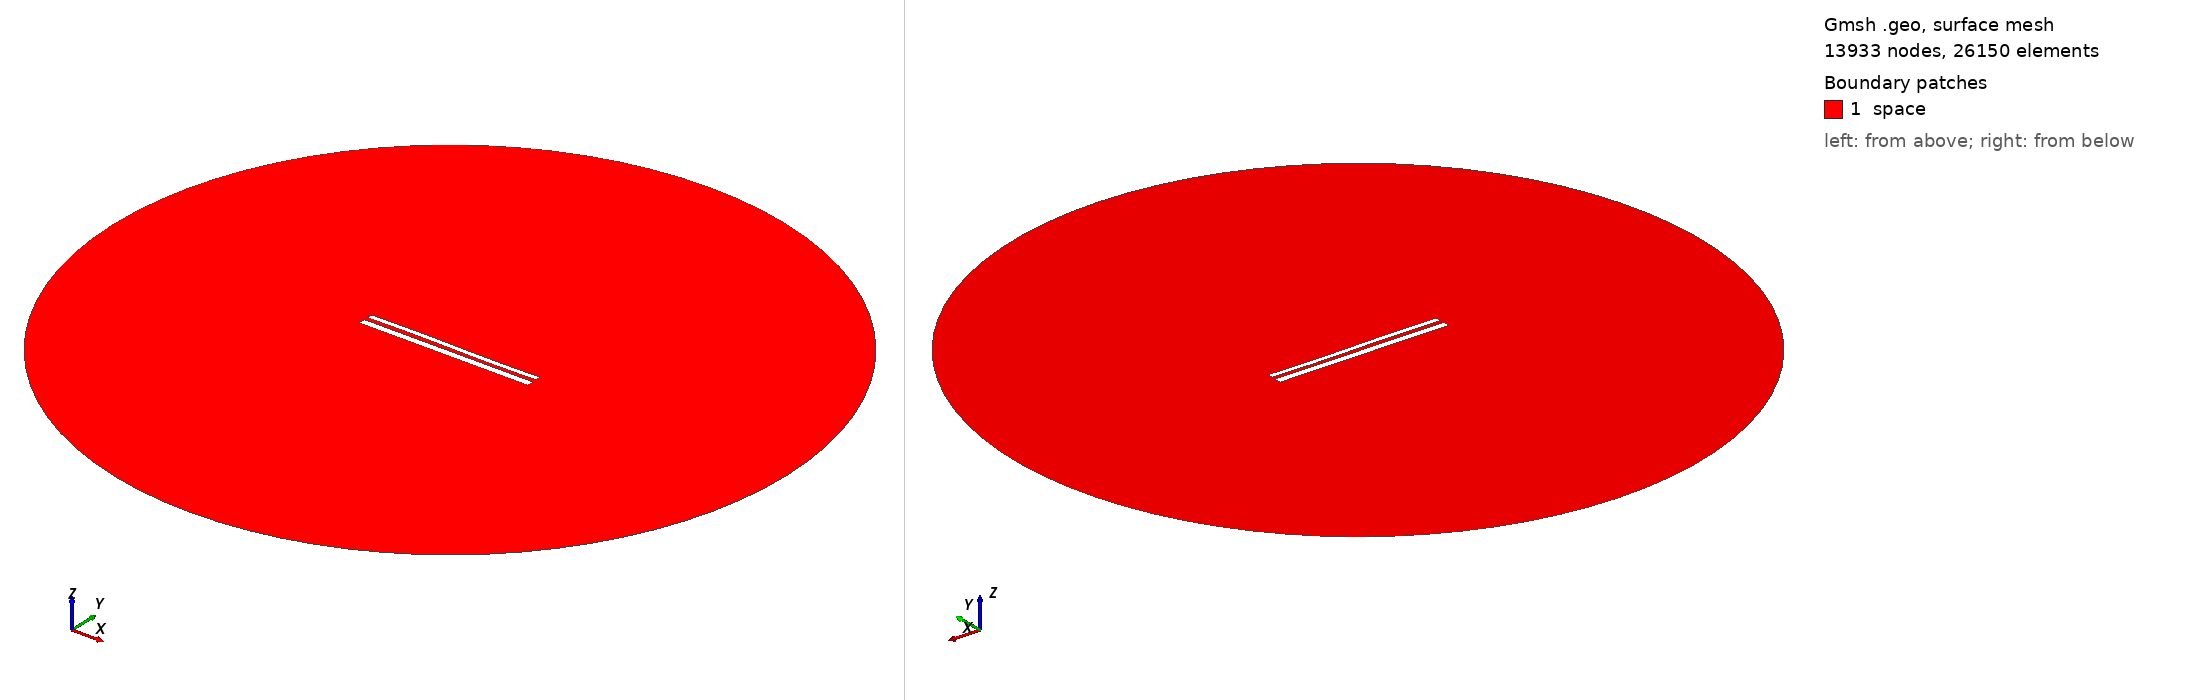

Gmsh geometry script, surface-meshed: 13933 nodes, 26150 surface elements. Boundary patches (legend numbers): 1 space. Left view from above one corner, right view from below the opposite corner. Legend entries are the model's physical surfaces. The drawing asked Gmsh for element sizes between 1% and 20% of the model's largest extent; the script's own settings can give other sizes.

=== 11323.geo (drawn) ===
//---------------------------------------
// Geometry kernel
//---------------------------------------

SetFactory("OpenCASCADE");



//---------------------------------------
// Parameters of the geometry
//---------------------------------------

// Overetch of the upper plate
overetch = 0.375;

// Distance between the plates
distance = 2.25;

// Discretization over the x axis (for the deformation)
nx = 50; 

// Length of the plate
L = 100 - overetch; 

// Number of modes
n = 4; 

// 1st mode coefficient
coeff(1) = -0.15;
beta(1) = 0.596864 * 3.1415926535 / L;

// 2nd mode coefficient
coeff(2) = 0.0;
beta(2) = 1.49418 * 3.1415926535 / L;

// 3rd mode coefficient
coeff(3) = 0.15;
beta(3) = 2.50025 * 3.1415926535 / L;

// 4th mode coefficient
coeff(4) = 0.0;
beta(4) = 3.49999 * 3.1415926535 / L;



//---------------------------------------
// Upper plate (deformed rectangle)
//---------------------------------------

// Coordiantes of the upper plate
xmin = -50;
xmax = 50 - overetch;

// Height of the upper plate
yheight = 4 - 2 * overetch;

// Indexes of the points
UpperID[] = {};
LowerID[] = {};
LeftID[] = {};
RightID[] = {};

// Point index
p = 1;

// Horizontal edges
For i In {1:nx}
    x = xmin + (i-1)*(xmax - xmin)/(nx-1);

    y_bottom = distance / 2 + overetch;
    For j In {1:n}
        C = (Cosh(beta(j)*L) + Cos(beta(j)*L)) / (Sinh(beta(j)*L) + Sin(beta(j)*L));
        y_bottom  = y_bottom + coeff(j) * (Cosh(beta(j)*(x+50)) - Cos(beta(j)*(x+50)) - C * (Sinh(beta(j)*(x+50)) - Sin(beta(j)*(x+50))));
    EndFor

    y_top = y_bottom + yheight;

    Point(p) = {x, y_top, 0, 1.0};
    UpperID[i] = p;
    p = p + 1;

    Point(p) = {x, y_bottom, 0, 1.0};
    LowerID[i] = p;
    p = p + 1;
EndFor

// Create point lists
UpperPts[] = {}; LowerPts[] = {};
For i In {1:nx}
  UpperPts[] += {UpperID[i]};
  LowerPts[] += {LowerID[i]};
EndFor

// Build splines
Spline(1) = {UpperPts[]};
Spline(2) = {LowerPts[]};
Line(3) = {LowerPts[nx-1], UpperPts[nx-1]};
Line(4) = {LowerPts[0], UpperPts[0]};

// Build the plane surface
Curve Loop(1) = {2, 3, -1, -4};
Plane Surface(1) = {1};



//---------------------------------------
// Lower plate (rectangle)
//---------------------------------------

// Vertices
Point(1001) = {-50, -1, 0, 1.0};
Point(1002) = { 50, -1, 0, 1.0};
Point(1003) = { 50,  -5, 0, 1.0};
Point(1004) = {-50,  -5, 0, 1.0};

// Edges
Line(5) = {1001, 1002};
Line(6) = {1002, 1003};
Line(7) = {1003, 1004};
Line(8) = {1004, 1001};

// Plane surface
Line Loop(2) = {5, 6, 7, 8};
Plane Surface(2) = {2}; 



//---------------------------------------
// Outer (fictious) boundary
//---------------------------------------

// Points
Point(1005) = {0, 0, 0};       // Center
Point(1006) = {200, 0, 0};     // Start point
Point(1007) = {0, 200, 0};     // 90 degrees
Point(1008) = {-200, 0, 0};    // 180 degrees
Point(1009) = {0, -200, 0};    // 270 degrees

// Circle arcs (each needs start, center, end)
Circle(9) = {1006, 1005, 1007};
Circle(10) = {1007, 1005, 1008};
Circle(11) = {1008, 1005, 1009};
Circle(12) = {1009, 1005, 1006};

// Plane surface for the entire domain
Curve Loop(3) = {9, 10, 11, 12};
Surface(3) = {3};

// Subtract the plates from the whole domain to obtain the actual domain where we want to solve the equations
BooleanDifference{ Surface{3}; Delete; }{ Surface{1}; Surface{2}; Delete; }




//---------------------------------------
// Transfinite Lines/Curves
//---------------------------------------

// Set the number of points on the boundaries
r = 7;

// Plates
Transfinite Curve {1, 2} = 50*r Using Progression 1;
Transfinite Curve {3, 4} = 2*r Using Progression 1;
Transfinite Line {5, 7} = 50*r Using Progression 1;
Transfinite Line {6, 8} = 2*r Using Progression 1;

// Outer boundary
Transfinite Line {9, 10, 11, 12} = 20 Using Progression 1;



//---------------------------------------
// Physical groups
//---------------------------------------                

// Physical curves (boundaries)
Physical Line("force_segment", 10) = {2};
Physical Line("upper_plate", 11) = {1, 3, 4};
Physical Line("lower_plate", 12) = {5, 6, 7, 8};
Physical Line("boundary", 20) = {9, 10, 11, 12};

// Physical Surfaces
Physical Surface("space", 30) = {3};



//---------------------------------------
// 6. Generate the Mesh
//---------------------------------------

// 2D mesh generation
Mesh 2;
